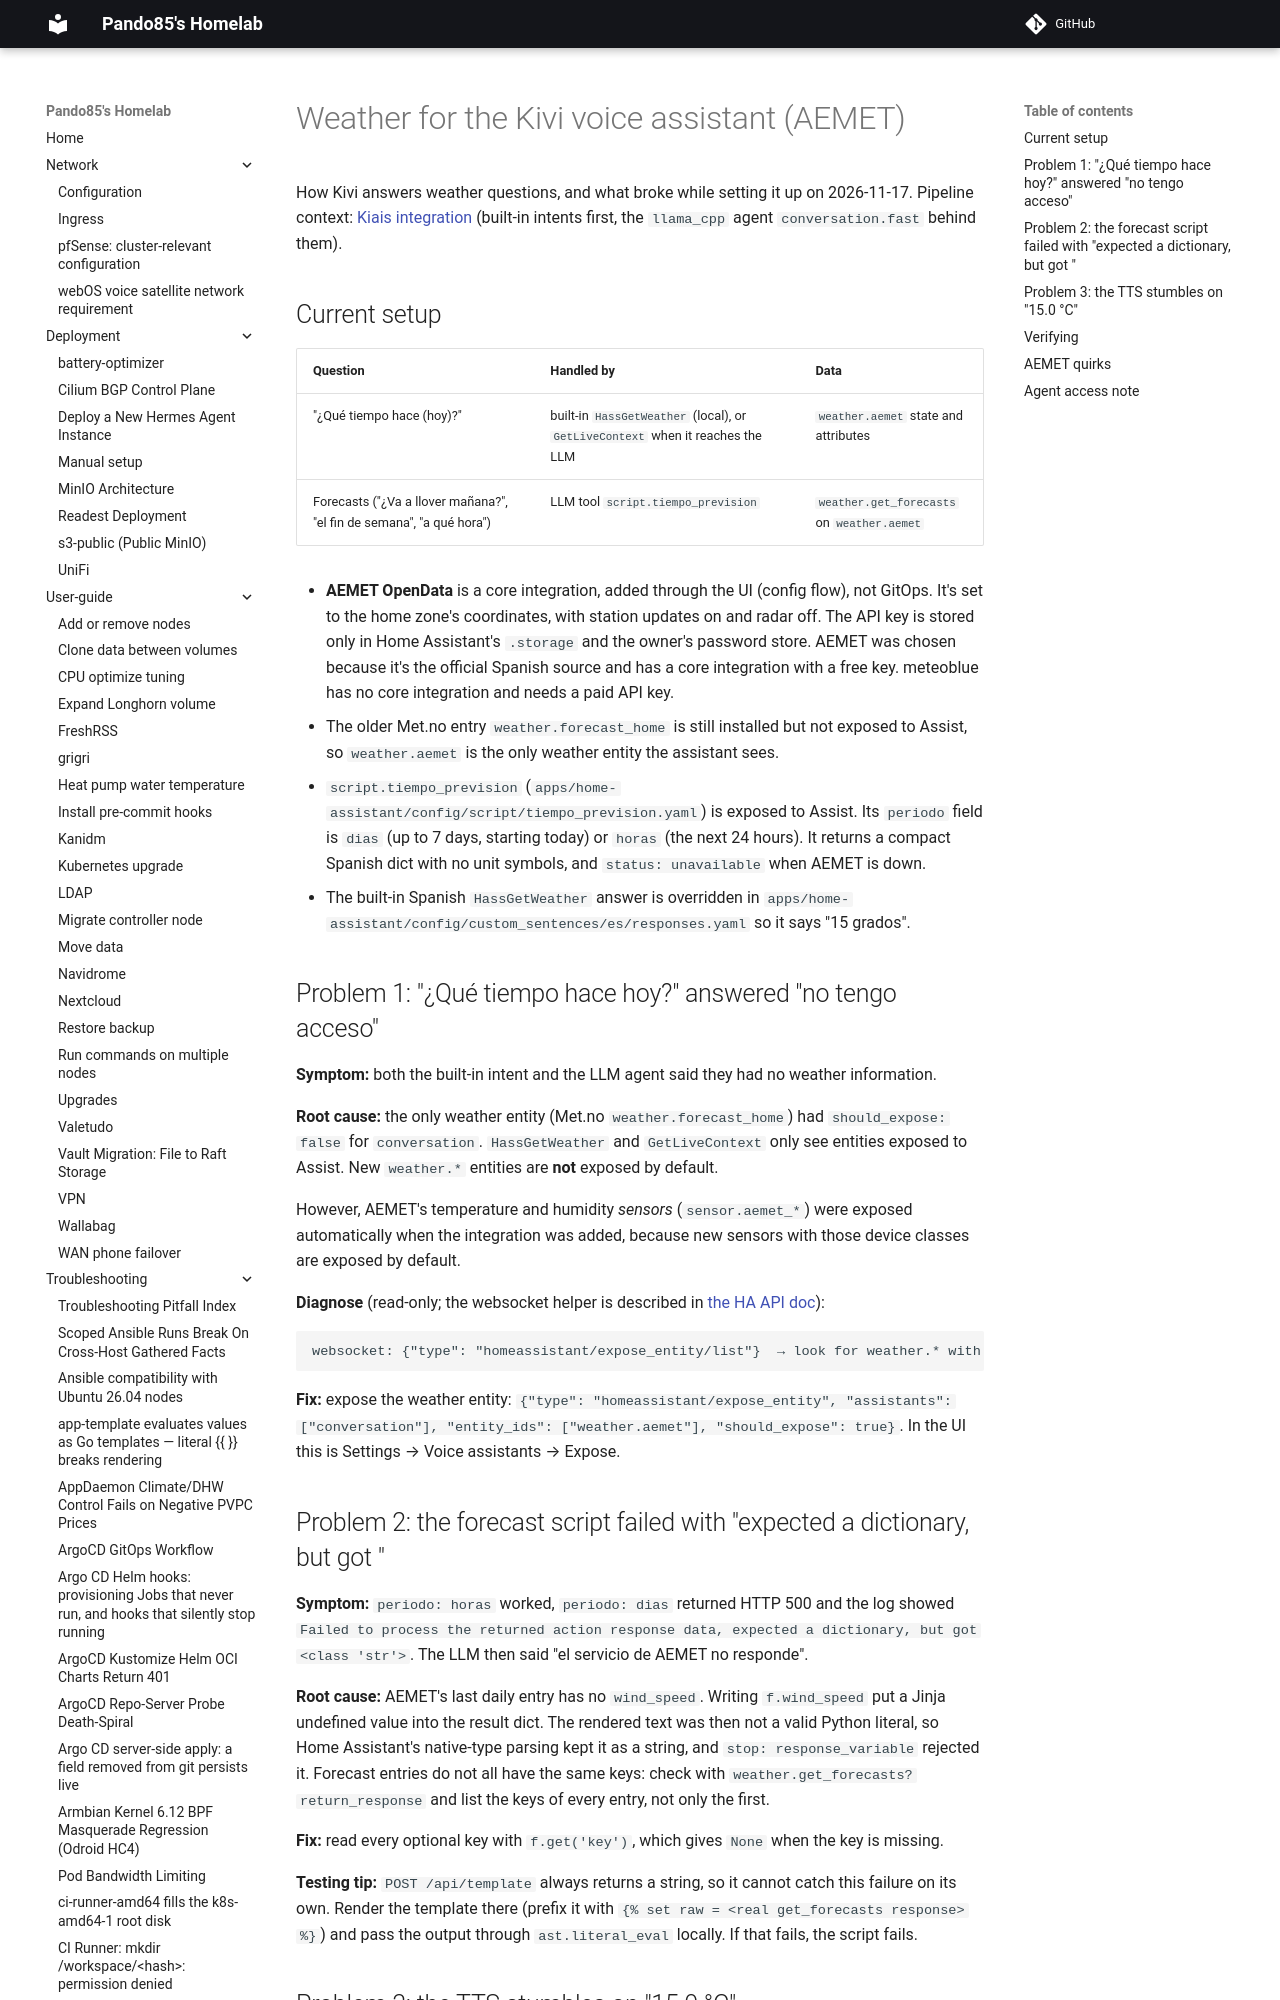

repository: pando85/homelab · page: troubleshooting/home-assistant-voice-weather/index.html · generator: mkdocs

# Weather for the Kivi voice assistant (AEMET)

How Kivi answers weather questions, and what broke while setting it up on 2026-11-17. Pipeline
context: [Kiais integration](../voice-assistant/kiais-integration.md) (built-in intents first, the
`llama_cpp` agent `conversation.fast` behind them).

## Current setup

| Question | Handled by | Data |
|---|---|---|
| "¿Qué tiempo hace (hoy)?" | built-in `HassGetWeather` (local), or `GetLiveContext` when it reaches the LLM | `weather.aemet` state and attributes |
| Forecasts ("¿Va a llover mañana?", "el fin de semana", "a qué hora") | LLM tool `script.tiempo_prevision` | `weather.get_forecasts` on `weather.aemet` |

- **AEMET OpenData** is a core integration, added through the UI (config flow), not GitOps. It's set
  to the home zone's coordinates, with station updates on and radar off. The API key is stored only
  in Home Assistant's `.storage` and the owner's password store. AEMET was chosen because it's the
  official Spanish source and has a core integration with a free key. meteoblue has no core
  integration and needs a paid API key.
- The older Met.no entry `weather.forecast_home` is still installed but not exposed to Assist, so
  `weather.aemet` is the only weather entity the assistant sees.
- `script.tiempo_prevision` (`apps/home-assistant/config/script/tiempo_prevision.yaml`) is exposed
  to Assist. Its `periodo` field is `dias` (up to 7 days, starting today) or `horas` (the next 24
  hours). It returns a compact Spanish dict with no unit symbols, and `status: unavailable` when
  AEMET is down.
- The built-in Spanish `HassGetWeather` answer is overridden in
  `apps/home-assistant/config/custom_sentences/es/responses.yaml` so it says "15 grados".
